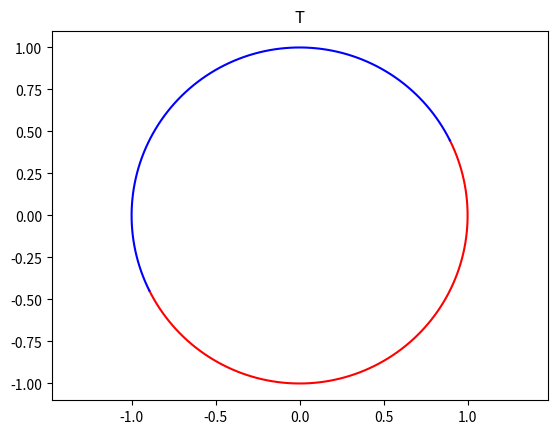
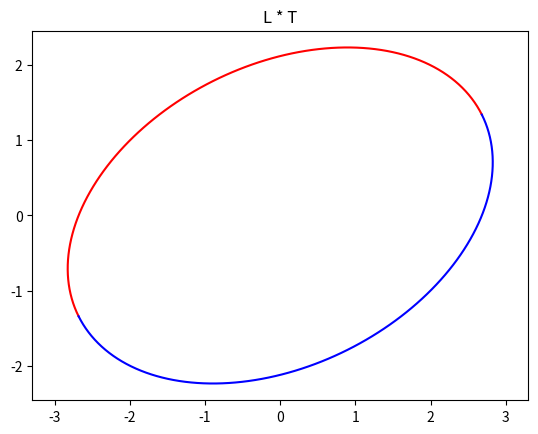
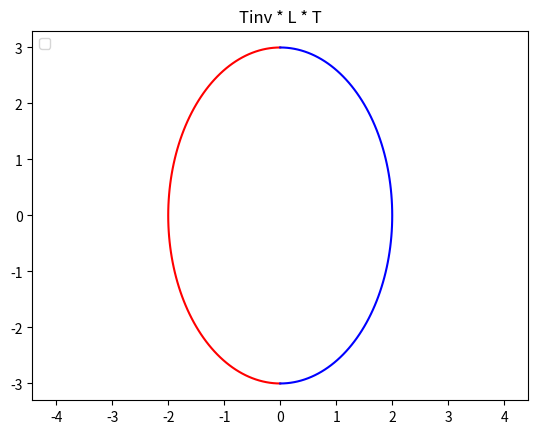

The script that saved these images, in order:
# ////////////////////////////////////////////////////////////////////////////
# //|
# //| Author : Steven Rivadeneira
# //|
# //| File Name : p5.py
# //|
# //| Description : Graphs linear transformation.
# //|
# //| Notes :
# //|
# //|
# //|
# //|
# ////////////////////////////////////////////////////////////////////////////

from math import cos
from math import sin
from math import pi
from math import sqrt
import matplotlib.pyplot as plt

def linear_transform_Tinv(x,y):
    result = [(1/5)*(x*sqrt(5) - 2*y*sqrt(5)), (1/5)*(2*x*sqrt(5) + y*sqrt(5))]
    return result
def linear_transform_L(x, y):
    result = [(2*x + 2*y), (2*x - y)]
    return result
def linear_transform_T(x, y):
        result =  [ (1 / sqrt(5)) * (x + 2*y), (1 / sqrt(5))*(-2*x + y)]
        return result

def main():
        Tx_plus = []
        Ty_plus= []
        LTx_plus = []
        LTy_plus = []
        TLTx_plus = []
        TLTy_plus = []

        Tx_minus = []
        Ty_minus = []
        LTx_minus = []
        LTy_minus = []
        TLTx_minus = []
        TLTy_minus = []


        for theta in range(0, 101, 1):
                #change step size
                theta = -pi/2 + pi*(theta/100)
                #calc transformation by T.
                x = cos(theta)
                y = sin(theta)
                T = linear_transform_T(x,y)
                Tx_plus.append(T[0])
                Ty_plus.append(T[1])
                #calc transformation by L * T.
                LT = linear_transform_L(T[0],T[1])
                LTx_plus.append(LT[0])
                LTy_plus.append(LT[1])
                #calc transformation by Tinv L T
                TLT = linear_transform_Tinv(LT[0], LT[1])
                TLTx_plus.append(TLT[0])
                TLTy_plus.append(TLT[1])

        for theta in range(0, 101, 1):
                # change step size.
                theta = pi/2 + pi*(theta/100)
                #calc transformation by T.
                T = linear_transform_T(cos(theta),sin(theta))
                Tx_minus.append(T[0])
                Ty_minus.append(T[1])
                #calc transformation by L * T
                LT = linear_transform_L(T[0], T[1])
                LTx_minus.append(LT[0])
                LTy_minus.append(LT[1])
                #calc transformation by Tinv L T
                TLT = linear_transform_Tinv(LT[0], LT[1])
                TLTx_minus.append(TLT[0])
                TLTy_minus.append(TLT[1])
        #plot
        plt.figure(1)
        plt.title("T")
        plt.axis("equal")
        plt.plot(Tx_plus, Ty_plus, 'r')
        plt.plot(Tx_minus, Ty_minus, 'b')
        plt.figure(2)
        plt.title("L * T")
        plt.axis("equal")
        plt.plot(LTx_plus, LTy_plus, 'r')
        plt.plot(LTx_minus, LTy_minus, 'b')
        plt.figure(3)
        plt.title("Tinv * L * T")
        plt.axis("equal")
        plt.plot(TLTx_plus, TLTy_plus, 'r')
        plt.plot(TLTx_minus, TLTy_minus, 'b')
        plt.legend(loc="upper left")
        plt.show()


if __name__ == "__main__":
        main()